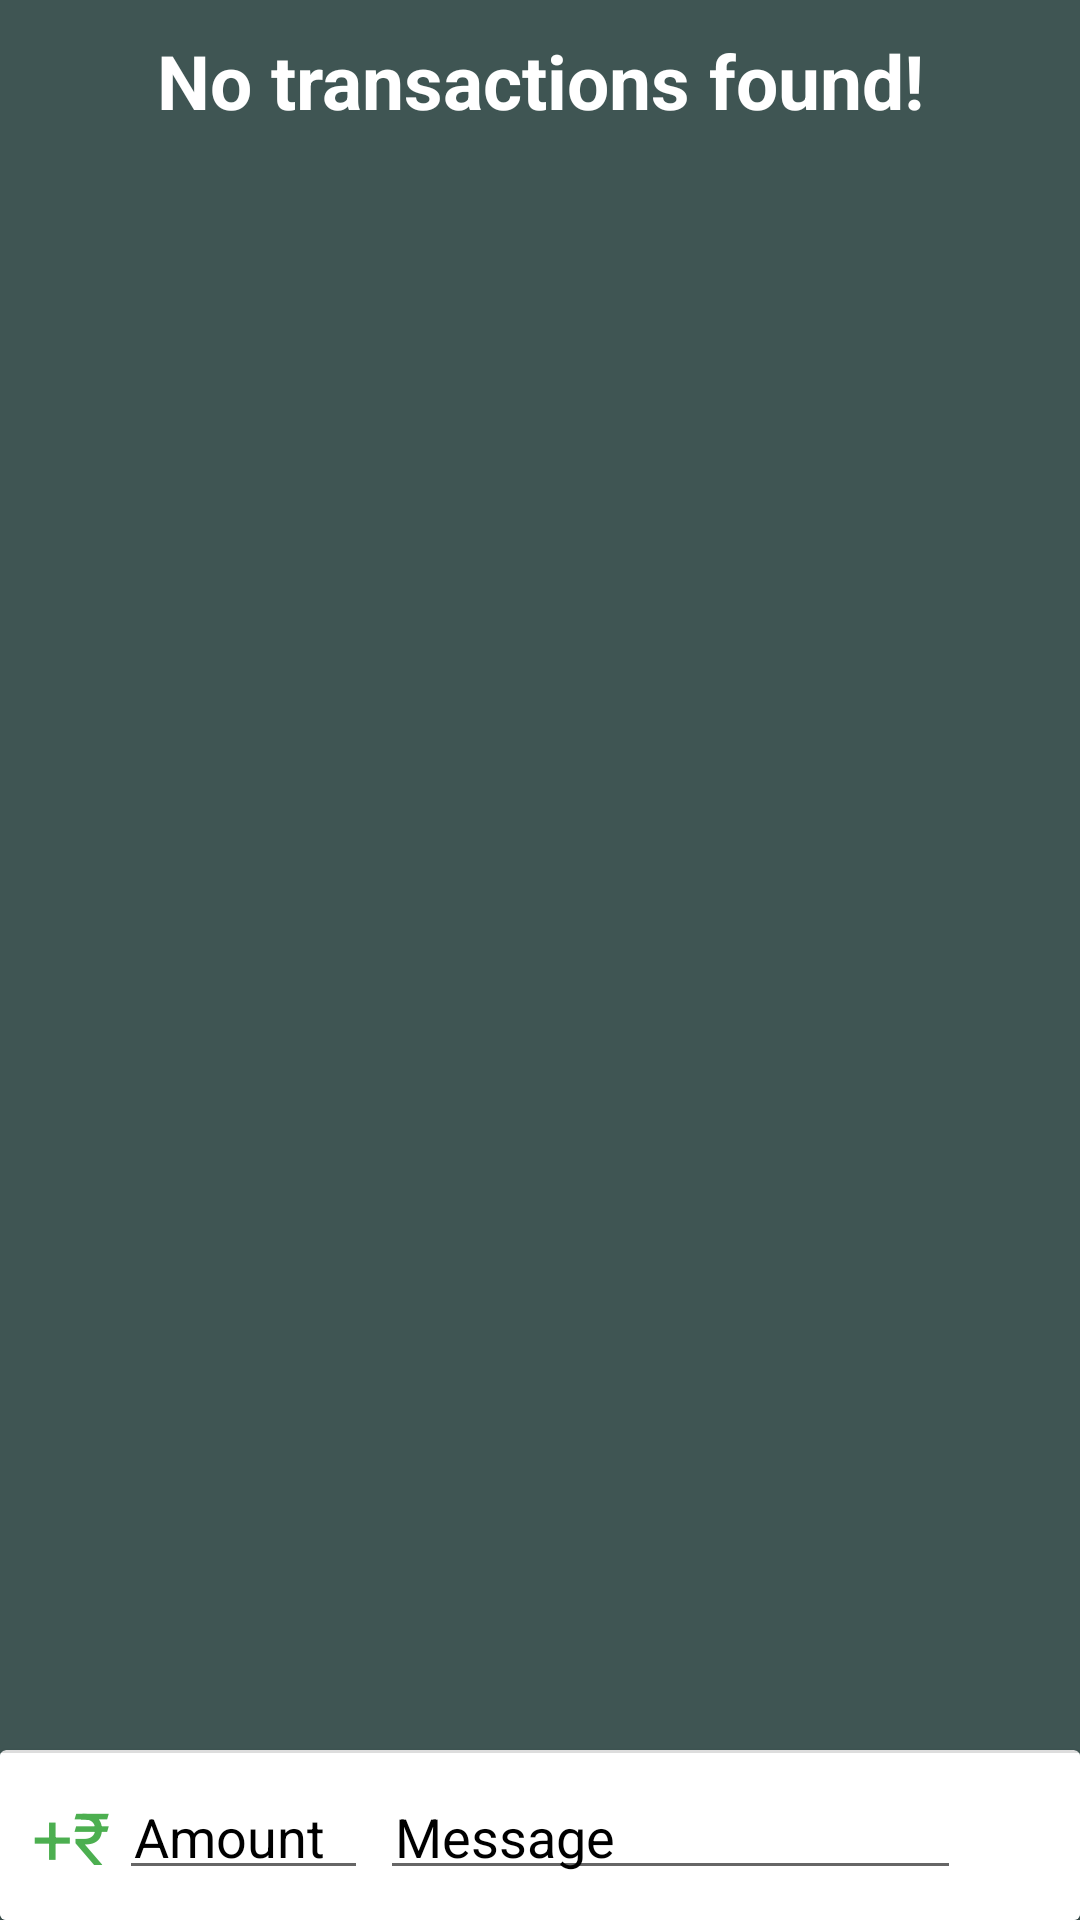

This screen was rendered from an Android layout file. Write that file and the resources it references.
<!-- AndroidManifest.xml: application theme Theme.Ggpersonal_expense -->
<!-- res/layout/activity_main.xml -->
<?xml version="1.0" encoding="utf-8"?>
<androidx.coordinatorlayout.widget.CoordinatorLayout
    xmlns:android="http://schemas.android.com/apk/res/android"
    xmlns:app="http://schemas.android.com/apk/res-auto"
    xmlns:tools="http://schemas.android.com/tools"
    android:layout_width="match_parent"
    android:layout_height="match_parent"
    android:background="#3F5553"

    tools:context=".MainActivity">

    <androidx.recyclerview.widget.RecyclerView
        android:id="@+id/rvTransactions"
        android:layout_width="match_parent"
        android:layout_height="wrap_content"
        app:layout_dodgeInsetEdges="bottom">

    </androidx.recyclerview.widget.RecyclerView>

    <androidx.cardview.widget.CardView
        android:layout_width="match_parent"
        android:layout_height="wrap_content"
        android:layout_gravity="bottom"
        app:cardBackgroundColor="#DDD"
        app:cardPreventCornerOverlap="false"
        app:cardUseCompatPadding="false"
        app:layout_dodgeInsetEdges="bottom">

        <LinearLayout
            android:layout_width="match_parent"
            android:layout_height="match_parent"
            android:layout_marginTop="1dp"
            android:background="#FFFFFF"
            android:orientation="horizontal"
            android:padding="10dp">

            <TextView
                android:id="@+id/tvSign"
                android:layout_width="0dp"
                android:layout_height="match_parent"
                android:layout_weight="1"
                android:clickable="true"
                android:gravity="center"
                android:text="+₹"
                android:textColor="#4CAF50"
                android:textSize="24sp"
                tools:ignore="TouchTargetSizeCheck" />

            <EditText
                android:id="@+id/etAmount"
                android:layout_width="0dp"
                android:layout_height="match_parent"
                android:layout_marginStart="2dp"
                android:layout_marginEnd="2dp"
                android:layout_weight="3"
                android:textColorHint="@color/black"
                android:ems="10"
                android:hint="Amount"
                android:inputType="number"
                android:maxLength="7"
                android:padding="5dp"
                tools:ignore="SpeakableTextPresentCheck,TouchTargetSizeCheck" />

            <EditText
                android:id="@+id/etMessage"
                android:layout_width="0dp"
                android:layout_height="match_parent"
                android:layout_marginStart="2dp"
                android:layout_marginEnd="2dp"
                android:layout_weight="7"
                android:textColorHint="@color/black"
                android:ems="10"
                android:hint="Message"
                android:inputType="textPersonName"
                android:maxLength="50"
                android:maxLines="1"
                android:padding="5dp"
                tools:ignore="SpeakableTextPresentCheck,TouchTargetSizeCheck" />

            <ImageView
                android:id="@+id/ivSend"
                android:layout_width="0dp"
                android:layout_height="match_parent"
                android:layout_weight="1"
                android:clickable="true"
                app:srcCompat="@drawable/ic_send"
                tools:ignore="TouchTargetSizeCheck,SpeakableTextPresentCheck"
                app:tint="#9C27B0" />
        </LinearLayout>
    </androidx.cardview.widget.CardView>

    <TextView
        android:id="@+id/tvEmpty"
        android:layout_width="match_parent"
        android:layout_height="wrap_content"
        android:layout_marginStart="10dp"
        android:layout_marginTop="10dp"
        android:layout_marginEnd="10dp"
        android:gravity="center"
        android:text="No transactions found!"
        android:textColor="@color/white"
        android:textSize="25sp"
        android:textStyle="bold"/>

</androidx.coordinatorlayout.widget.CoordinatorLayout>
<!-- resources referenced by this layout -->
<resources>
  <style name="Theme.Ggpersonal_expense" parent="Theme.MaterialComponents.DayNight.DarkActionBar">
          
          <item name="colorPrimary">@color/black</item>
          <item name="colorPrimaryVariant">@color/purple_700</item>
          <item name="colorOnPrimary">@color/white</item>
          
          <item name="colorSecondary">@color/teal_200</item>
          <item name="colorSecondaryVariant">@color/teal_700</item>
          <item name="colorOnSecondary">#F7F1F1</item>
          
          <item name="android:statusBarColor" tools:targetApi="l">?attr/colorPrimaryVariant</item>
          
      </style>
  <!-- not gathered from this repository: default colours our renderer supplied (Android Studio template values) -->
  <color name="purple_700">#FF3700B3</color>
  <color name="teal_200">#FF03DAC5</color>
  <color name="teal_700">#FF018786</color>
  <color name="black">#FF000000</color>
  <color name="white">#FFFFFFFF</color>
</resources>
